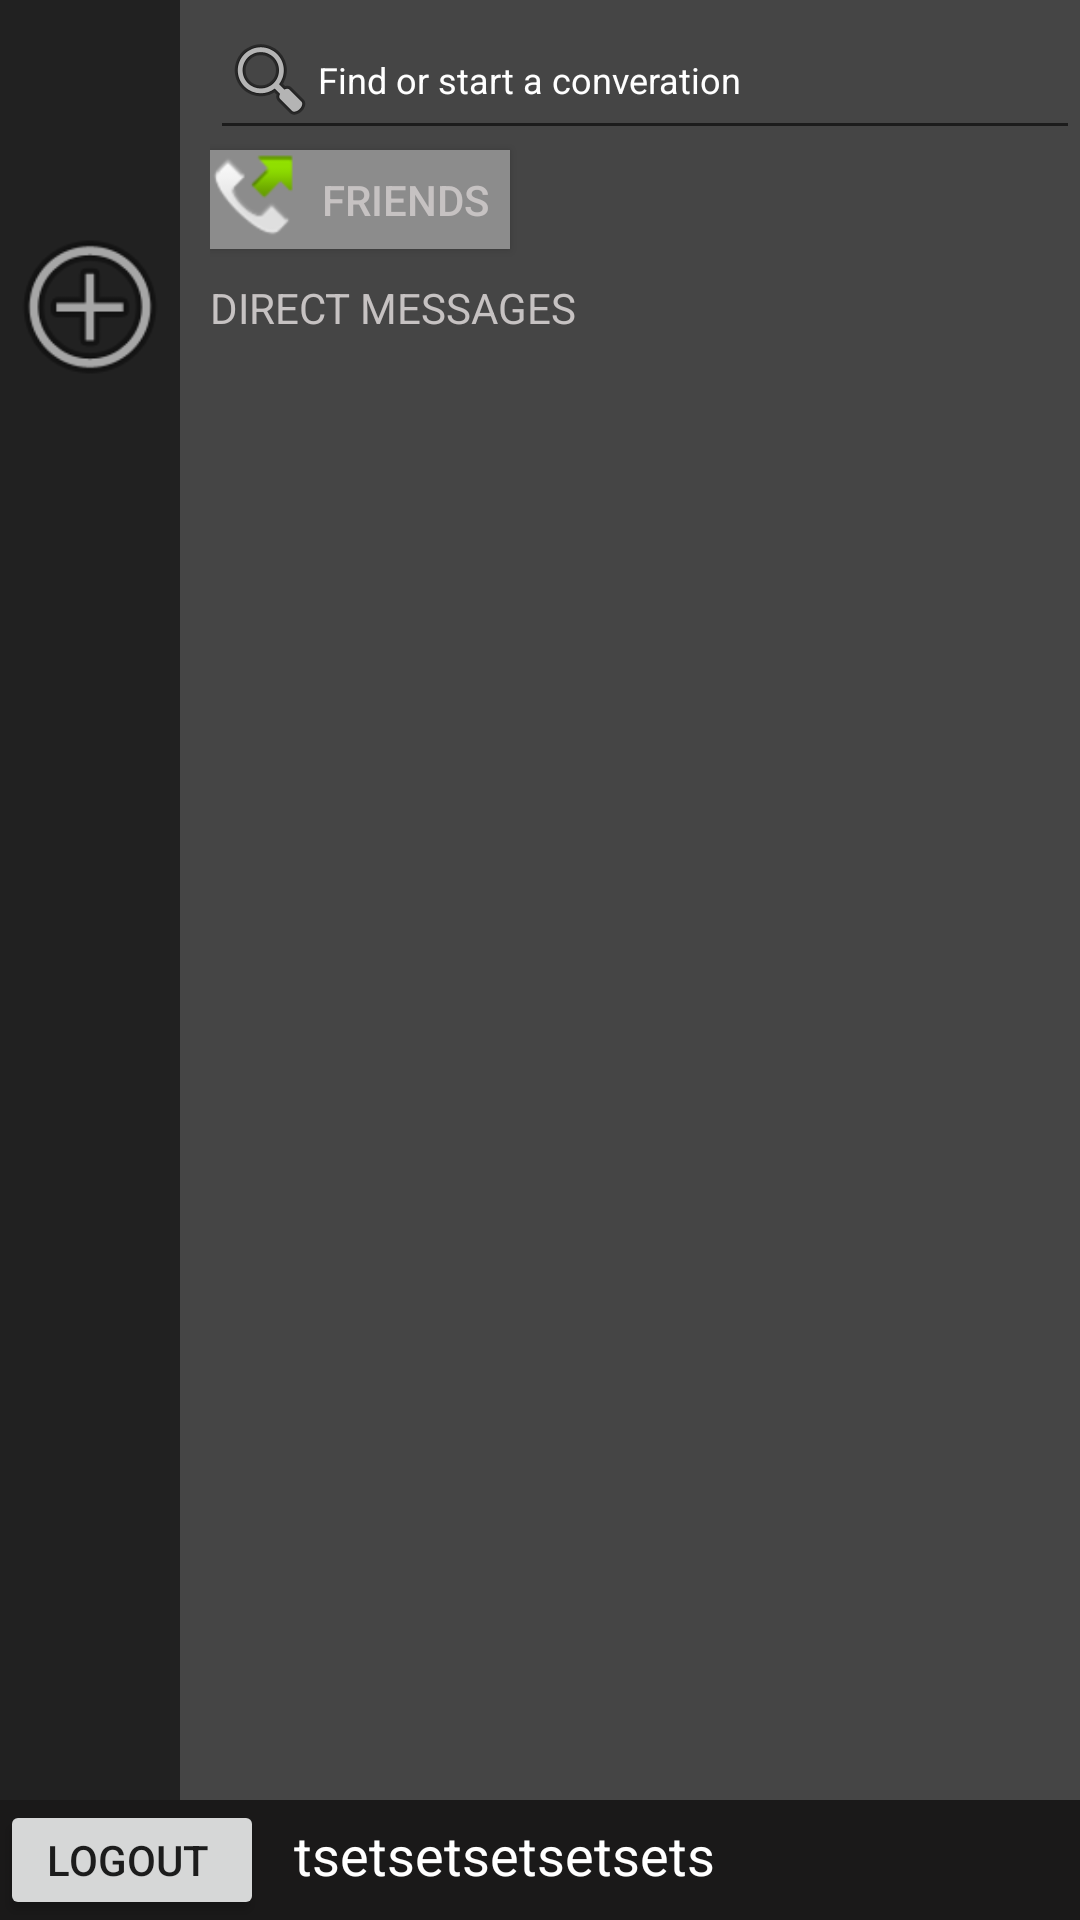

This screen was rendered from an Android layout file. Write that file and the resources it references.
<!-- AndroidManifest.xml: application theme AppTheme -->
<!-- res/layout/nav_panel_layout.xml -->
<?xml version="1.0" encoding="utf-8"?>
<RelativeLayout xmlns:android="http://schemas.android.com/apk/res/android"
    xmlns:app="http://schemas.android.com/apk/res-auto"
    xmlns:tools="http://schemas.android.com/tools"
    android:layout_width="match_parent"
    android:layout_height="match_parent">


    <LinearLayout
        android:id="@+id/linearLayoutright"
        android:layout_width="wrap_content"
        android:layout_height="wrap_content"
        android:orientation="horizontal"
        android:layout_above="@+id/bottom3"
        android:layout_alignParentEnd="true"
        android:layout_alignParentStart="true"
        android:layout_alignParentTop="true">

        <LinearLayout
            android:id="@+id/friendslayout"
            android:layout_width="wrap_content"
            android:layout_height="match_parent"
            android:background="@color/black_overlay"
            android:orientation="vertical">

            <ImageView
                android:id="@+id/listfreinds"
                android:layout_width="60dp"
                android:layout_height="60dp"
                android:src="@drawable/discordlogowhite" />

            <ListView
                android:id="@+id/listserver"
                android:layout_width="match_parent"
                android:layout_height="wrap_content"
                android:padding="6dp"
                android:scrollIndicators="none" />
            <ImageView
                android:id="@+id/addserver"
                android:layout_width="60dp"
                android:layout_height="60dp"
                android:src="@android:drawable/ic_menu_add" />
        </LinearLayout>

        <LinearLayout
            android:id="@+id/layoutfriends"
            android:layout_width="match_parent"
            android:layout_height="match_parent"
            android:background="#454545"
            android:orientation="vertical"
            android:paddingLeft="10dp"
         >

            <EditText
                android:id="@+id/searchtext"
                android:layout_width="match_parent"
                android:layout_height="50dp"
                android:drawableLeft="@android:drawable/ic_menu_search"
                android:hint="Find or start a converation"
                android:textColorHint="#ffffff"
                android:textSize="12sp" />

            <Button
                android:id="@+id/findfriends"
                android:layout_width="100dp"
                android:layout_height="33dp"
                android:background="#8c8c8c"
                android:drawableLeft="@android:drawable/sym_call_outgoing"
                android:text="Friends"
                android:textColor="@color/colorAccent"
                android:textColorHint="#ffffff" />
            <TextView
                android:layout_width="wrap_content"
                android:layout_height="wrap_content"
                android:paddingTop="10dp"
                android:text="DIRECT MESSAGES"
                android:textColor="@color/colorAccent"
                android:textColorHint="#afafaf" />


            <android.support.v7.widget.RecyclerView
                android:id="@+id/recycler_view"
                android:layout_width="match_parent"
                android:layout_height="match_parent" />
        </LinearLayout>

        <LinearLayout
            android:id="@+id/usernameserver"
            android:layout_width="match_parent"
            android:layout_height="match_parent"
            android:background="#454545"
            android:orientation="vertical"
            android:paddingLeft="10dp"
            android:visibility="gone">

            <LinearLayout
                android:layout_width="match_parent"
                android:layout_height="wrap_content"
                android:orientation="horizontal">

                <TextView
                    android:id="@+id/texttitleviewserver"
                    android:layout_width="wrap_content"
                    android:layout_height="wrap_content"
                    android:textColor="#ffffff"
                    android:textSize="24sp" />

                <ImageView
                    android:id="@+id/imageView4"
                    android:layout_width="10dp"
                    android:layout_height="30dp"
                    android:layout_marginLeft="20dp"
                    app:srcCompat="@drawable/menu_icon" />
            </LinearLayout>

            <Button
                android:id="@+id/button2"
                android:layout_width="wrap_content"
                android:layout_height="30dp"
                android:layout_marginTop="10dp"
                android:background="@android:color/darker_gray"
                android:drawableRight="@android:drawable/ic_menu_myplaces"
                android:paddingLeft="10dp"
                android:text="Create Instant Invite"
                android:textColor="@android:color/background_light" />

            <Button
                android:id="@+id/buttonserver"
                android:layout_width="match_parent"
                android:layout_height="wrap_content"
                android:layout_margin="10dp"
                android:background="#4b4b4b"
                android:drawableLeft="@drawable/hash"
                android:textColor="#ffffff" />
        </LinearLayout>

    </LinearLayout>

    <LinearLayout
        android:layout_width="match_parent"
        android:layout_height="wrap_content"
        android:background="#1a1919"
        android:id="@+id/bottom3"
        android:orientation="horizontal"
        android:layout_alignParentBottom="true"
        android:layout_alignParentStart="true">

        <Button
            android:layout_width="wrap_content"
            android:layout_height="40dp"
            android:scaleType="fitXY"
            android:text="Logout "
            android:id="@+id/logout" />

        <TextView
            android:id="@+id/userviewname"
            android:layout_width="wrap_content"
            android:layout_height="wrap_content"
            android:layout_alignParentTop="true"
            android:layout_marginStart="10dp"
            android:layout_toEndOf="@+id/logout"
            android:gravity="center_horizontal"
            android:paddingTop="4dp"

            android:text="tsetsetsetsetsets"
            android:textColor="#ffffff"
            android:textSize="18sp" />

        <ImageView
            android:id="@+id/setting_activity"
            android:layout_width="30dp"
            android:layout_height="30dp"
            android:layout_alignParentEnd="true"
            android:layout_centerVertical="true"
            android:paddingTop="4dp"
            android:src="@drawable/settinmasd" />
    </LinearLayout>

</RelativeLayout>
<!-- resources referenced by this layout -->
<resources>
  <color name="black_overlay">#212121</color>
  <color name="colorAccent">#c6c2c2</color>
  <!-- drawable hash: png bitmap (drawable, 1175 bytes) -->
  <!-- drawable menu_icon: png bitmap (drawable, 140 bytes) -->
  <style name="AppTheme" parent="Theme.AppCompat.Light.DarkActionBar">
          
          <item name="colorPrimary">@color/colorPrimary</item>
          <item name="colorPrimaryDark">@color/colorPrimaryDark</item>
          <item name="colorAccent">@color/colorAccent</item>
      </style>
  <color name="colorPrimary">#292929</color>
  <color name="colorPrimaryDark">#202020</color>
</resources>
